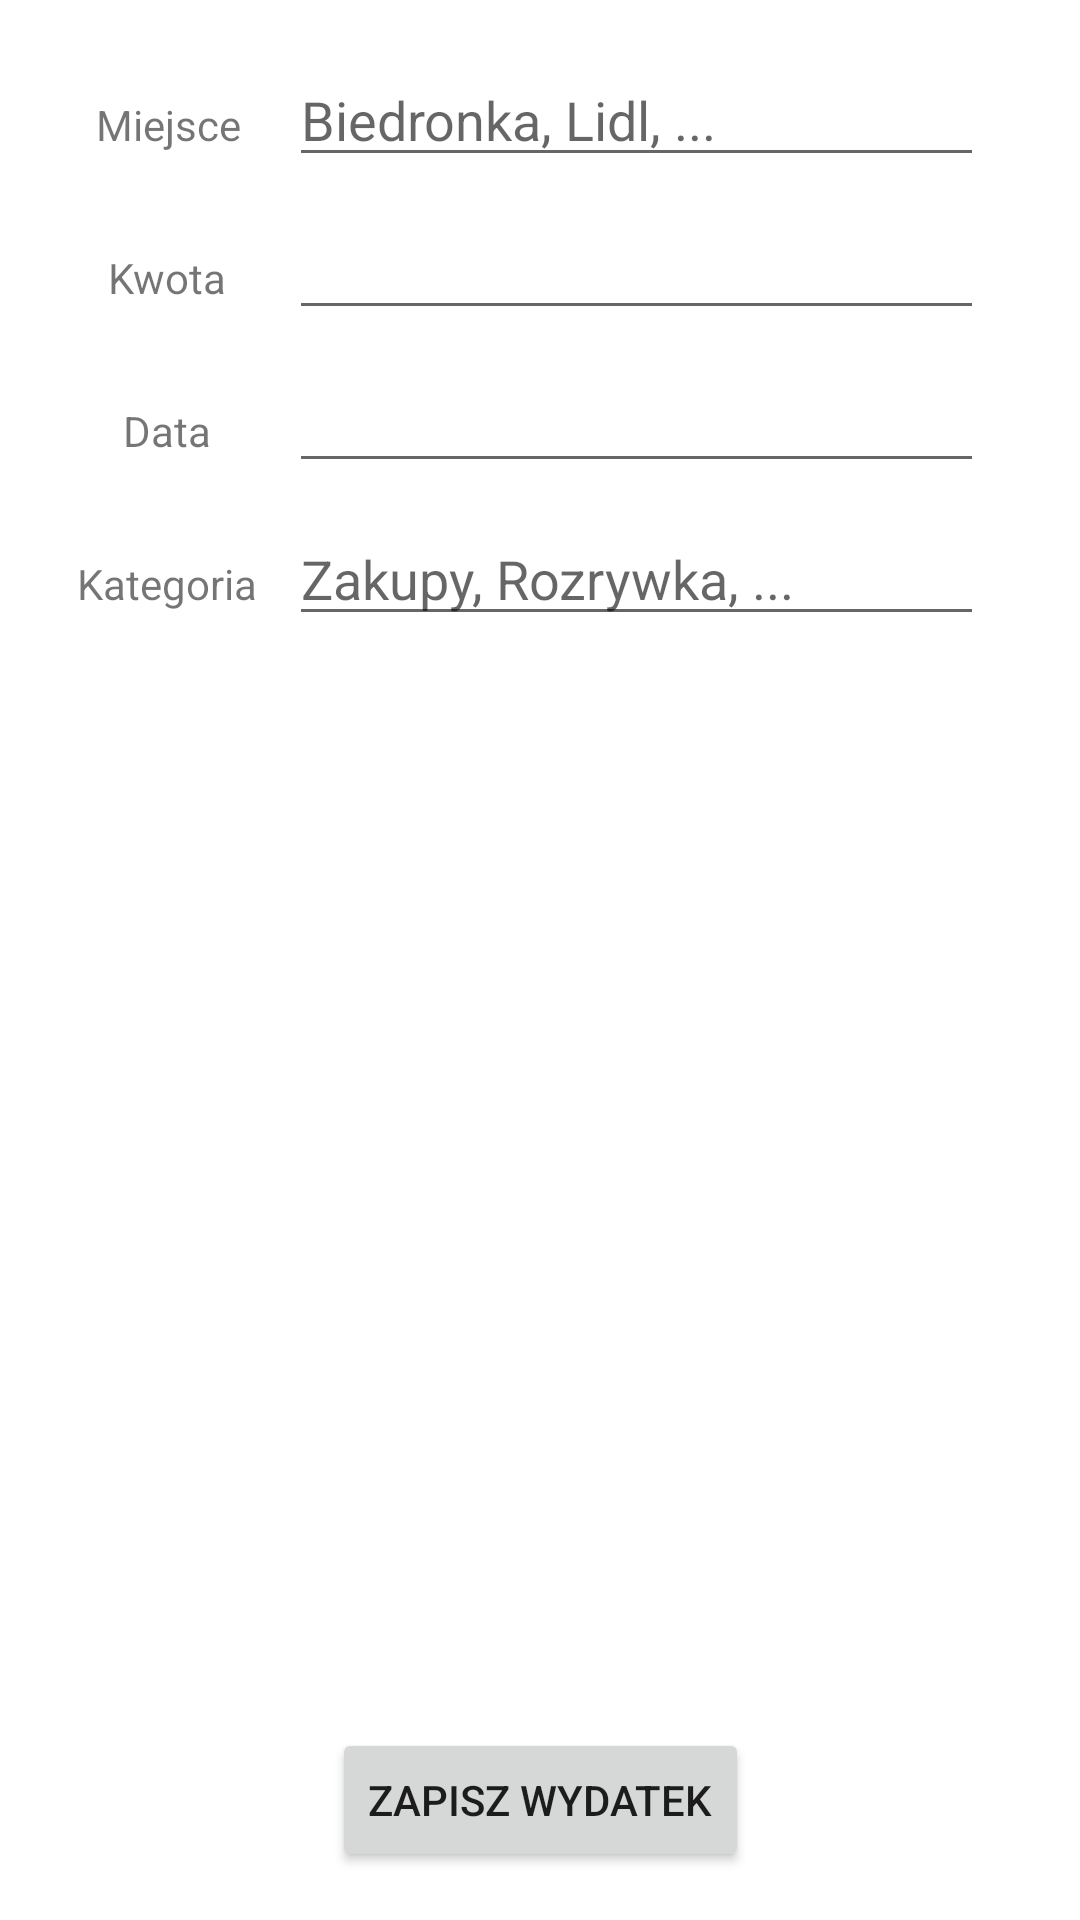

The Android layout XML behind this screen, and the referenced resources:
<!-- AndroidManifest.xml: application theme Theme.PRO1 -->
<!-- res/layout/add_expense.xml -->
<?xml version="1.0" encoding="utf-8"?>
<androidx.constraintlayout.widget.ConstraintLayout xmlns:android="http://schemas.android.com/apk/res/android"
    xmlns:app="http://schemas.android.com/apk/res-auto"
    xmlns:tools="http://schemas.android.com/tools"
    android:layout_width="match_parent"
    android:layout_height="match_parent">

    <Button
        android:id="@+id/saveExpense"
        android:layout_width="wrap_content"
        android:layout_height="wrap_content"
        android:layout_marginBottom="16dp"
        android:text="@string/zapisz_wydatek"
        app:layout_constraintBottom_toBottomOf="parent"
        app:layout_constraintEnd_toEndOf="parent"
        app:layout_constraintStart_toStartOf="parent" />

    <TextView
        android:id="@+id/placeText"
        android:layout_width="wrap_content"
        android:layout_height="wrap_content"
        android:layout_marginStart="32dp"
        android:layout_marginTop="32dp"
        android:text="@string/miejsce"
        app:layout_constraintStart_toStartOf="parent"
        app:layout_constraintTop_toTopOf="parent" />

    <TextView
        android:id="@+id/amountText"
        android:layout_width="wrap_content"
        android:layout_height="wrap_content"
        android:layout_marginTop="32dp"
        android:text="@string/kwota"
        app:layout_constraintEnd_toEndOf="@+id/placeText"
        app:layout_constraintHorizontal_bias="0.444"
        app:layout_constraintStart_toStartOf="@+id/placeText"
        app:layout_constraintTop_toBottomOf="@+id/placeText" />

    <TextView
        android:id="@+id/dateText"
        android:layout_width="wrap_content"
        android:layout_height="wrap_content"
        android:layout_marginTop="32dp"
        android:text="@string/data"
        app:layout_constraintEnd_toEndOf="@+id/amountText"
        app:layout_constraintStart_toStartOf="@+id/amountText"
        app:layout_constraintTop_toBottomOf="@+id/amountText" />

    <TextView
        android:id="@+id/categoryText"
        android:layout_width="wrap_content"
        android:layout_height="wrap_content"
        android:layout_marginTop="32dp"
        android:text="@string/kategoria"
        app:layout_constraintEnd_toEndOf="@+id/dateText"
        app:layout_constraintStart_toStartOf="@+id/dateText"
        app:layout_constraintTop_toBottomOf="@+id/dateText" />

    <EditText
        android:id="@+id/placeInput"
        android:layout_width="0dp"
        android:layout_height="wrap_content"
        android:layout_marginStart="16dp"
        android:layout_marginEnd="32dp"
        android:ems="10"
        android:hint="@string/biedronka_lidl"
        android:inputType="textPersonName"
        app:layout_constraintBaseline_toBaselineOf="@+id/placeText"
        app:layout_constraintEnd_toEndOf="parent"
        app:layout_constraintStart_toEndOf="@+id/placeText"
        android:autofillHints="" />

    <EditText
        android:id="@+id/amountInput"
        android:layout_width="0dp"
        android:layout_height="wrap_content"
        android:ems="10"
        android:inputType="numberSigned"
        app:layout_constraintBaseline_toBaselineOf="@+id/amountText"
        app:layout_constraintEnd_toEndOf="@+id/placeInput"
        app:layout_constraintStart_toStartOf="@+id/placeInput"
        android:autofillHints="" />

    <EditText
        android:id="@+id/dateInput"
        android:layout_width="0dp"
        android:layout_height="wrap_content"
        android:ems="10"
        android:inputType="date"
        android:focusable="false"
        app:layout_constraintBaseline_toBaselineOf="@+id/dateText"
        app:layout_constraintEnd_toEndOf="@+id/amountInput"
        app:layout_constraintStart_toStartOf="@+id/amountInput"
        android:autofillHints="" />

    <EditText
        android:id="@+id/categoryInput"
        android:layout_width="0dp"
        android:layout_height="wrap_content"
        android:ems="10"
        android:hint="@string/zakupy_rozrywka"
        android:inputType="textPersonName"
        app:layout_constraintBaseline_toBaselineOf="@+id/categoryText"
        app:layout_constraintEnd_toEndOf="@+id/dateInput"
        app:layout_constraintStart_toStartOf="@+id/dateInput"
        android:autofillHints="" />
</androidx.constraintlayout.widget.ConstraintLayout>
<!-- resources referenced by this layout -->
<resources>
  <string name="biedronka_lidl">Biedronka, Lidl, ...</string>
  <string name="data">Data</string>
  <string name="kategoria">Kategoria</string>
  <string name="kwota">Kwota</string>
  <string name="miejsce">Miejsce</string>
  <string name="zakupy_rozrywka">Zakupy, Rozrywka, ...</string>
  <string name="zapisz_wydatek">Zapisz wydatek</string>
  <style name="Theme.PRO1" parent="Theme.MaterialComponents.DayNight.DarkActionBar">
          
          <item name="colorPrimary">@color/purple_500</item>
          <item name="colorPrimaryVariant">@color/purple_700</item>
          <item name="colorOnPrimary">@color/white</item>
          
          <item name="colorSecondary">@color/teal_200</item>
          <item name="colorSecondaryVariant">@color/teal_700</item>
          <item name="colorOnSecondary">@color/black</item>
          
          <item name="android:statusBarColor" tools:targetApi="l">?attr/colorPrimaryVariant</item>
          
      </style>
  <!-- not gathered from this repository: default colours our renderer supplied (Android Studio template values) -->
  <color name="purple_500">#FF6200EE</color>
  <color name="purple_700">#FF3700B3</color>
  <color name="teal_200">#FF03DAC5</color>
  <color name="teal_700">#FF018786</color>
  <color name="black">#FF000000</color>
  <color name="white">#FFFFFFFF</color>
</resources>
